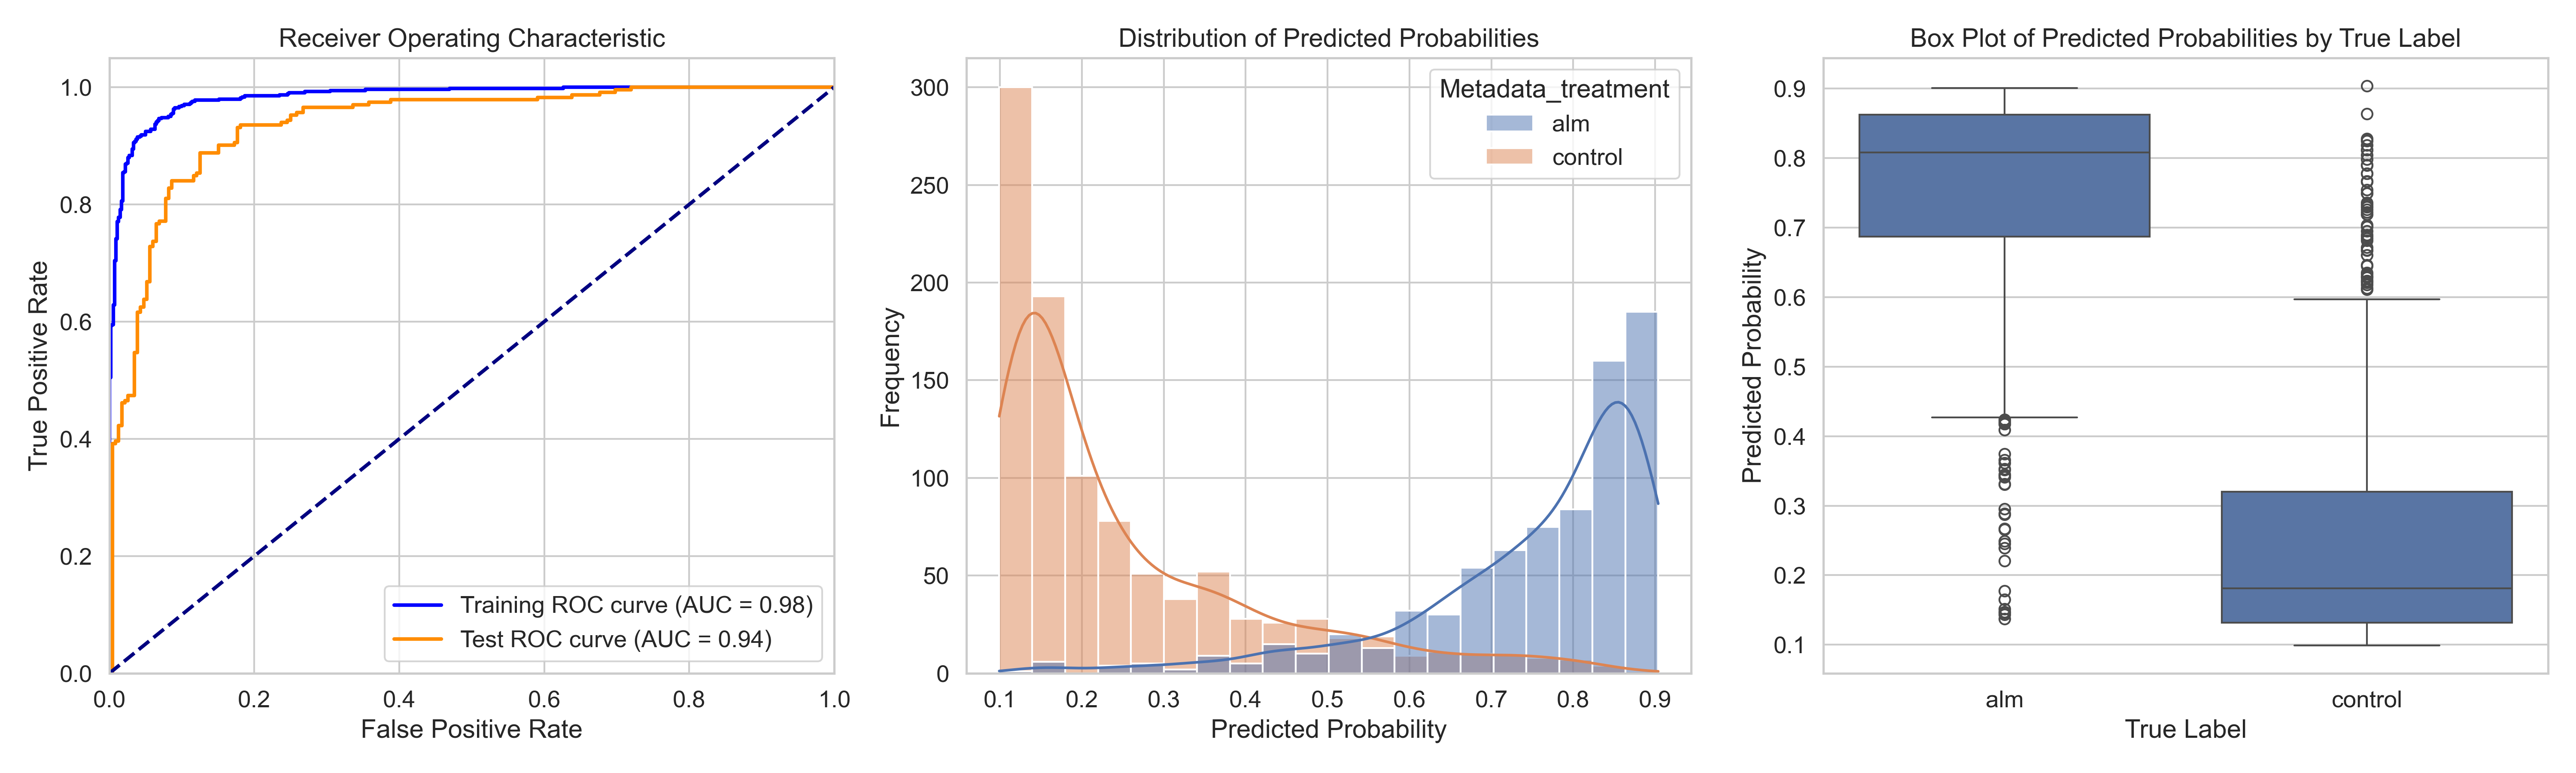

The table this chart was drawn from, first rows:
ObjectNumber, Metadata_site, Metadata_concentration, Metadata_hour, Metadata_treatment, Predicted_Probability, Is_Test, S
1, 0, 2.41, 4, alm, 0.8541, False, 0.6033
2, 0, 2.41, 4, alm, 0.6901, True, 0.4394
3, 0, 2.41, 4, alm, 0.7736, False, 0.5228
4, 0, 2.41, 4, alm, 0.8082, False, 0.5575
5, 0, 2.41, 4, alm, 0.7459, True, 0.4952
6, 0, 2.41, 4, alm, 0.879, False, 0.6283
7, 0, 2.41, 4, alm, 0.4991, False, 0.2484
8, 0, 2.41, 4, alm, 0.4497, False, 0.199
9, 0, 2.41, 4, alm, 0.8148, True, 0.5641
10, 0, 2.41, 4, alm, 0.5902, False, 0.3395
11, 0, 2.41, 4, alm, 0.6647, False, 0.414
12, 0, 2.41, 4, alm, 0.8437, False, 0.593
13, 0, 2.41, 4, alm, 0.5459, False, 0.2952
14, 0, 2.41, 4, alm, 0.6753, True, 0.4246
15, 0, 2.41, 4, alm, 0.573, True, 0.3222
16, 0, 2.41, 4, alm, 0.6867, False, 0.436
17, 0, 2.41, 4, alm, 0.5429, False, 0.2921
18, 0, 2.41, 4, alm, 0.7547, False, 0.5039
19, 0, 2.41, 4, alm, 0.6684, False, 0.4177
20, 0, 2.41, 4, alm, 0.8751, False, 0.6244
21, 0, 2.41, 4, alm, 0.7631, True, 0.5123
22, 0, 2.41, 4, alm, 0.4702, True, 0.2195
23, 0, 2.41, 4, alm, 0.8095, False, 0.5587
24, 0, 2.41, 4, alm, 0.8094, False, 0.5586
25, 0, 2.41, 4, alm, 0.8358, False, 0.5851
26, 0, 2.41, 4, alm, 0.4921, False, 0.2413
27, 0, 2.41, 4, alm, 0.6645, False, 0.4137
28, 0, 2.41, 4, alm, 0.2668, True, 0.0161
29, 0, 2.41, 4, alm, 0.7484, False, 0.4976
30, 0, 2.41, 4, alm, 0.4238, False, 0.173
31, 0, 2.41, 4, alm, 0.8583, False, 0.6075
32, 0, 2.41, 4, alm, 0.7454, False, 0.4947
33, 0, 2.41, 4, alm, 0.8453, True, 0.5946
34, 0, 2.41, 4, alm, 0.7326, False, 0.4818
35, 0, 2.41, 4, alm, 0.8092, True, 0.5584
36, 0, 2.41, 4, alm, 0.8339, True, 0.5832
37, 0, 2.41, 4, alm, 0.5058, True, 0.255
38, 0, 2.41, 4, alm, 0.8479, False, 0.5971
39, 0, 2.41, 4, alm, 0.6955, False, 0.4448
40, 0, 2.41, 4, alm, 0.7344, False, 0.4837
41, 0, 2.41, 4, alm, 0.8619, True, 0.6112
42, 0, 2.41, 4, alm, 0.6521, False, 0.4013
43, 0, 2.41, 4, alm, 0.8393, False, 0.5885
44, 0, 2.41, 4, alm, 0.8446, False, 0.5939
45, 0, 2.41, 4, alm, 0.7767, False, 0.526
46, 0, 2.41, 4, alm, 0.8561, False, 0.6054
47, 0, 2.41, 4, alm, 0.8521, False, 0.6014
48, 0, 2.41, 4, alm, 0.8583, True, 0.6076
49, 0, 2.41, 4, alm, 0.4462, False, 0.1954
50, 0, 2.41, 4, alm, 0.8382, False, 0.5874
51, 0, 2.41, 4, alm, 0.8277, False, 0.577
52, 0, 2.41, 4, alm, 0.6669, False, 0.4162
53, 0, 2.41, 4, alm, 0.7796, True, 0.5289
54, 0, 2.41, 4, alm, 0.7958, False, 0.5451
55, 0, 2.41, 4, alm, 0.7154, False, 0.4646
56, 0, 2.41, 4, alm, 0.8813, False, 0.6305
57, 0, 2.41, 4, alm, 0.839, False, 0.5882
58, 0, 2.41, 4, alm, 0.651, False, 0.4002
59, 0, 2.41, 4, alm, 0.8341, True, 0.5834
60, 0, 2.41, 4, alm, 0.6638, False, 0.413
... 1,705 more rows
